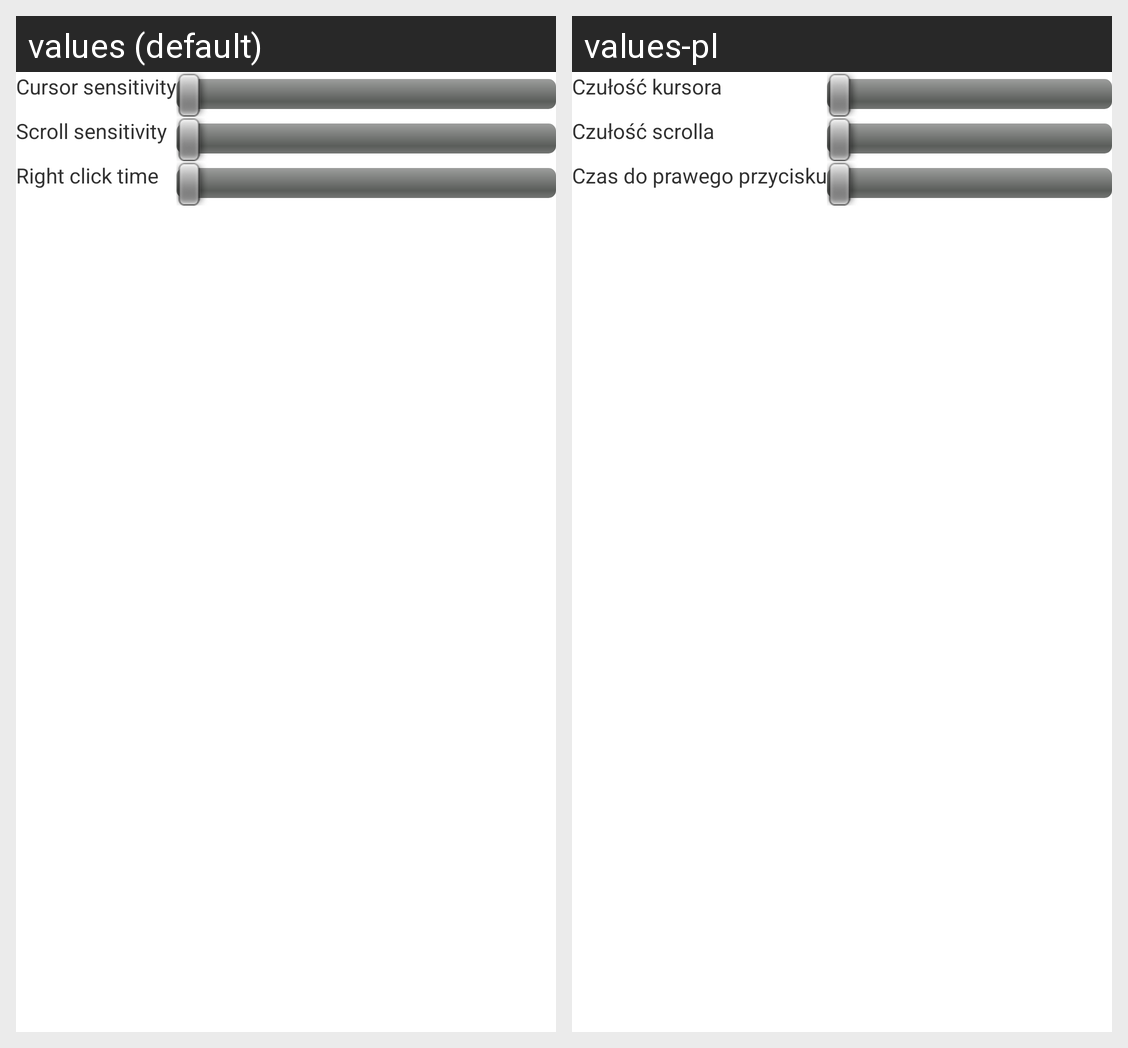

Locale-by-locale string values for the Android screen shown in this grid:
Android screen res/layout/preferences_activity.xml rendered under 2 locales, left to right: values (default), values-pl. Device: Nexus 5 (rendered at 1080×1920; each locale shown at half size, 540×960, under a caption strip naming it); theme AppTheme.
Strings drawn on this screen, with the default value and each locale's value (text and hints the layout hard-codes, and strings that could not be matched under every locale, appear in the picture but are not listed):

cursorSens
  values: Cursor sensitivity
  values-pl: Czułość kursora

scrollSens
  values: Scroll sensitivity
  values-pl: Czułość scrolla

rightClickTime
  values: Right click time
  values-pl: Czas do prawego przycisku
